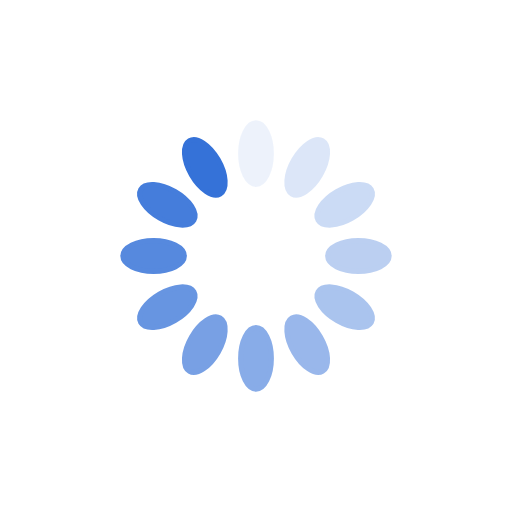
t = 0.00 s
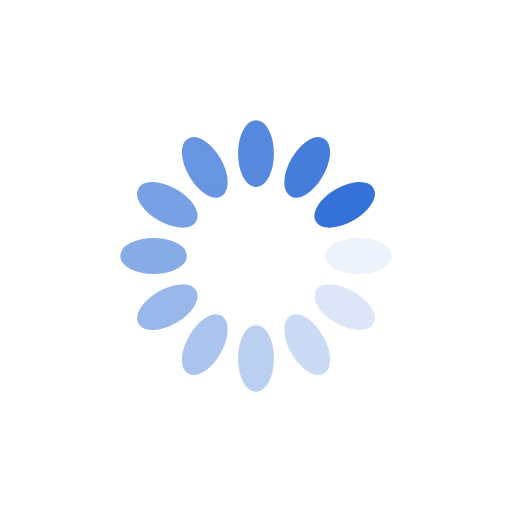
t = 0.25 s
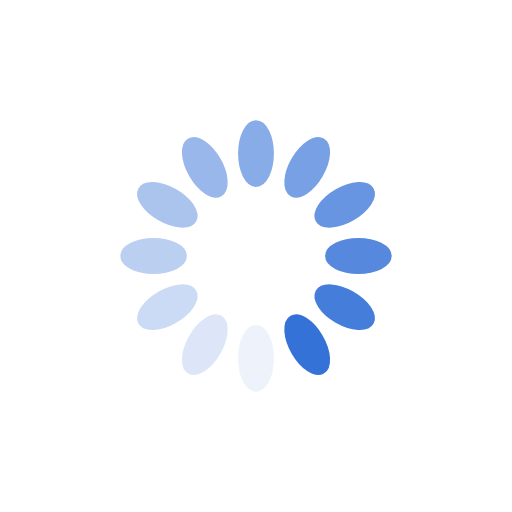
t = 0.50 s
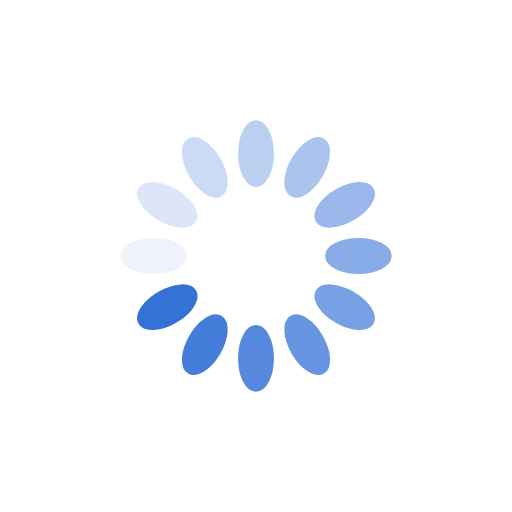
t = 0.75 s

The animated SVG that drew these frames (rendered in a browser with its animation timeline set to each time). Animation: 12 SMIL elements (animate=12); one cycle of 1.00 s, repeats indefinitely.

<?xml version="1.0" encoding="utf-8"?>
<svg stroke="#3572d8" xmlns="http://www.w3.org/2000/svg" xmlns:xlink="http://www.w3.org/1999/xlink" style="margin: auto; background: none; display: block; shape-rendering: auto;" width="200px" height="200px" viewBox="0 0 100 100" preserveAspectRatio="xMidYMid">
<g transform="rotate(0 50 50)">
  <rect x="47" y="24" rx="3" ry="6" width="6" height="12" fill="#3572d8">
    <animate attributeName="opacity" values="1;0" keyTimes="0;1" dur="1s" begin="-0.9166666666666666s" repeatCount="indefinite"></animate>
  </rect>
</g><g transform="rotate(30 50 50)">
  <rect x="47" y="24" rx="3" ry="6" width="6" height="12" fill="#3572d8">
    <animate attributeName="opacity" values="1;0" keyTimes="0;1" dur="1s" begin="-0.8333333333333334s" repeatCount="indefinite"></animate>
  </rect>
</g><g transform="rotate(60 50 50)">
  <rect x="47" y="24" rx="3" ry="6" width="6" height="12" fill="#3572d8">
    <animate attributeName="opacity" values="1;0" keyTimes="0;1" dur="1s" begin="-0.75s" repeatCount="indefinite"></animate>
  </rect>
</g><g transform="rotate(90 50 50)">
  <rect x="47" y="24" rx="3" ry="6" width="6" height="12" fill="#3572d8">
    <animate attributeName="opacity" values="1;0" keyTimes="0;1" dur="1s" begin="-0.6666666666666666s" repeatCount="indefinite"></animate>
  </rect>
</g><g transform="rotate(120 50 50)">
  <rect x="47" y="24" rx="3" ry="6" width="6" height="12" fill="#3572d8">
    <animate attributeName="opacity" values="1;0" keyTimes="0;1" dur="1s" begin="-0.5833333333333334s" repeatCount="indefinite"></animate>
  </rect>
</g><g transform="rotate(150 50 50)">
  <rect x="47" y="24" rx="3" ry="6" width="6" height="12" fill="#3572d8">
    <animate attributeName="opacity" values="1;0" keyTimes="0;1" dur="1s" begin="-0.5s" repeatCount="indefinite"></animate>
  </rect>
</g><g transform="rotate(180 50 50)">
  <rect x="47" y="24" rx="3" ry="6" width="6" height="12" fill="#3572d8">
    <animate attributeName="opacity" values="1;0" keyTimes="0;1" dur="1s" begin="-0.4166666666666667s" repeatCount="indefinite"></animate>
  </rect>
</g><g transform="rotate(210 50 50)">
  <rect x="47" y="24" rx="3" ry="6" width="6" height="12" fill="#3572d8">
    <animate attributeName="opacity" values="1;0" keyTimes="0;1" dur="1s" begin="-0.3333333333333333s" repeatCount="indefinite"></animate>
  </rect>
</g><g transform="rotate(240 50 50)">
  <rect x="47" y="24" rx="3" ry="6" width="6" height="12" fill="#3572d8">
    <animate attributeName="opacity" values="1;0" keyTimes="0;1" dur="1s" begin="-0.25s" repeatCount="indefinite"></animate>
  </rect>
</g><g transform="rotate(270 50 50)">
  <rect x="47" y="24" rx="3" ry="6" width="6" height="12" fill="#3572d8">
    <animate attributeName="opacity" values="1;0" keyTimes="0;1" dur="1s" begin="-0.16666666666666666s" repeatCount="indefinite"></animate>
  </rect>
</g><g transform="rotate(300 50 50)">
  <rect x="47" y="24" rx="3" ry="6" width="6" height="12" fill="#3572d8">
    <animate attributeName="opacity" values="1;0" keyTimes="0;1" dur="1s" begin="-0.08333333333333333s" repeatCount="indefinite"></animate>
  </rect>
</g><g transform="rotate(330 50 50)">
  <rect x="47" y="24" rx="3" ry="6" width="6" height="12" fill="#3572d8">
    <animate attributeName="opacity" values="1;0" keyTimes="0;1" dur="1s" begin="0s" repeatCount="indefinite"></animate>
  </rect>
</g>
<!-- [ldio] generated by https://loading.io/ --></svg>